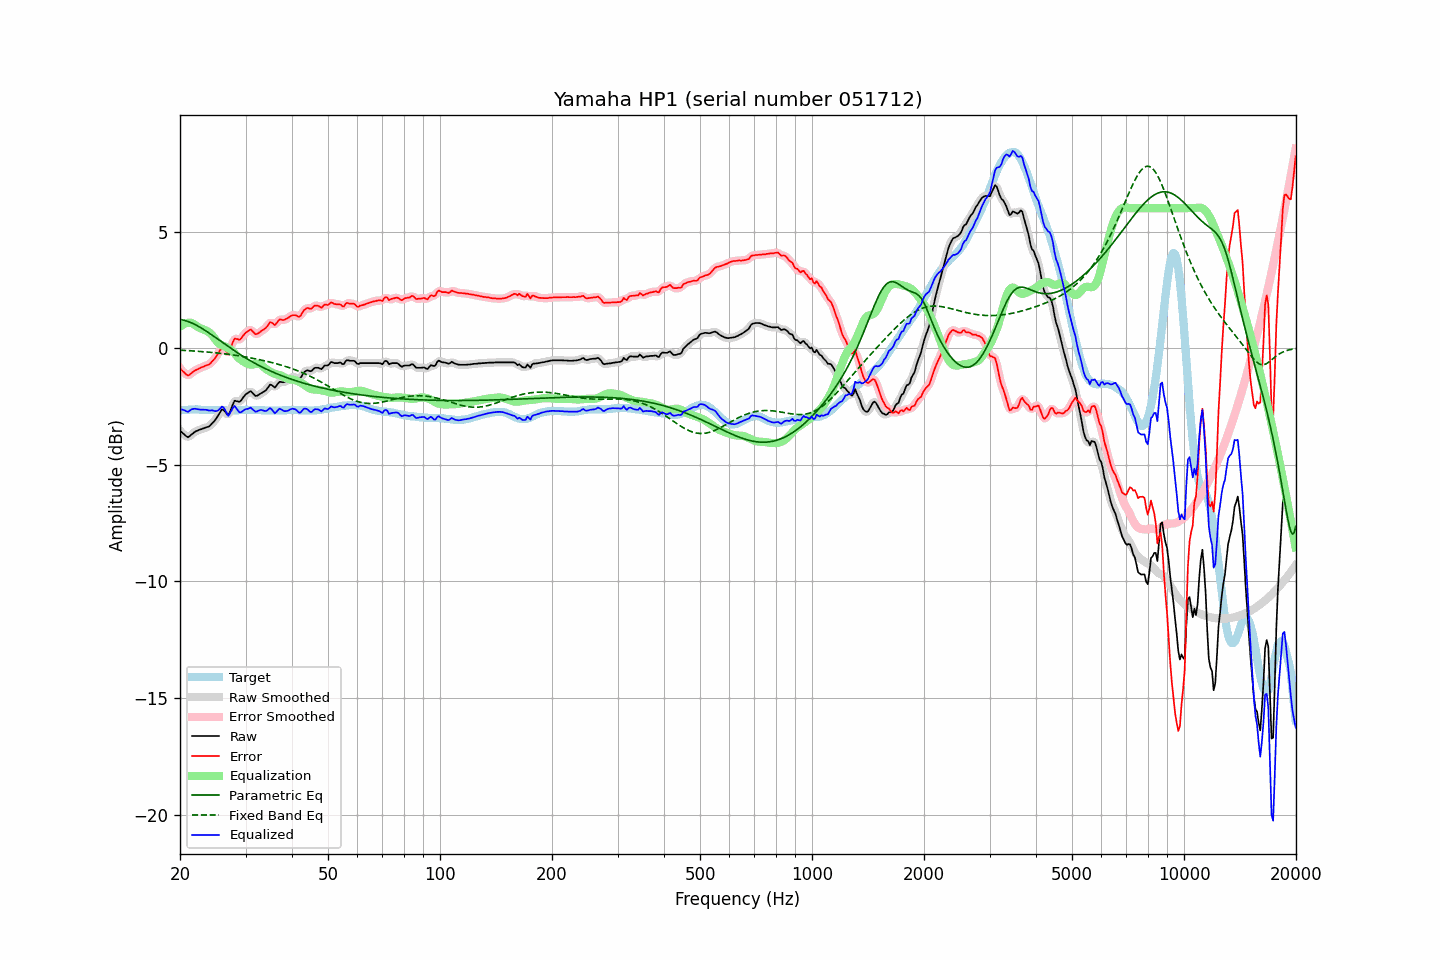

The file beside this chart, header and first rows:
frequency, raw, error, smoothed, error_smoothed, equalization, parametric_eq, fixed_band_eq, equalized_raw, equalized_smoothed, target
20.00, -3.54, -0.87, -3.53, -0.86, 0.91, 1.23, -0.09, -2.63, -2.62, -2.68
20.20, -3.60, -0.94, -3.61, -0.95, 0.97, 1.22, -0.09, -2.63, -2.64, -2.67
20.40, -3.66, -1.01, -3.68, -1.02, 1.01, 1.20, -0.10, -2.65, -2.67, -2.66
20.61, -3.72, -1.07, -3.73, -1.08, 1.05, 1.18, -0.10, -2.67, -2.68, -2.66
20.81, -3.78, -1.14, -3.78, -1.14, 1.07, 1.16, -0.10, -2.71, -2.71, -2.65
21.02, -3.82, -1.18, -3.80, -1.16, 1.09, 1.14, -0.11, -2.74, -2.71, -2.65
21.23, -3.77, -1.14, -3.78, -1.14, 1.09, 1.11, -0.11, -2.68, -2.69, -2.64
21.44, -3.71, -1.08, -3.72, -1.09, 1.08, 1.09, -0.12, -2.63, -2.64, -2.64
21.66, -3.66, -1.03, -3.66, -1.02, 1.05, 1.06, -0.12, -2.62, -2.61, -2.64
21.87, -3.60, -0.97, -3.61, -0.98, 1.00, 1.02, -0.13, -2.60, -2.60, -2.64
22.09, -3.56, -0.94, -3.57, -0.94, 0.96, 0.99, -0.13, -2.60, -2.61, -2.63
22.31, -3.53, -0.91, -3.53, -0.90, 0.91, 0.95, -0.14, -2.62, -2.62, -2.63
22.54, -3.50, -0.87, -3.51, -0.87, 0.87, 0.91, -0.14, -2.63, -2.63, -2.64
22.76, -3.48, -0.84, -3.48, -0.84, 0.84, 0.87, -0.15, -2.64, -2.64, -2.65
22.99, -3.45, -0.81, -3.46, -0.81, 0.82, 0.83, -0.15, -2.64, -2.64, -2.65
23.22, -3.43, -0.79, -3.43, -0.78, 0.79, 0.79, -0.16, -2.64, -2.64, -2.65
23.45, -3.40, -0.75, -3.41, -0.76, 0.76, 0.74, -0.16, -2.64, -2.65, -2.66
23.69, -3.38, -0.73, -3.39, -0.73, 0.73, 0.70, -0.17, -2.66, -2.66, -2.66
23.92, -3.36, -0.71, -3.35, -0.69, 0.68, 0.65, -0.17, -2.68, -2.67, -2.66
24.16, -3.30, -0.65, -3.30, -0.64, 0.63, 0.60, -0.18, -2.67, -2.67, -2.66
24.40, -3.22, -0.57, -3.23, -0.58, 0.56, 0.56, -0.19, -2.67, -2.68, -2.66
24.65, -3.15, -0.50, -3.15, -0.50, 0.47, 0.51, -0.19, -2.69, -2.69, -2.66
24.89, -3.07, -0.42, -3.07, -0.41, 0.37, 0.46, -0.20, -2.70, -2.70, -2.66
25.14, -2.97, -0.32, -2.97, -0.31, 0.28, 0.41, -0.21, -2.69, -2.69, -2.66
25.39, -2.86, -0.20, -2.85, -0.19, 0.21, 0.36, -0.22, -2.65, -2.65, -2.67
25.65, -2.75, -0.09, -2.74, -0.07, 0.16, 0.31, -0.22, -2.59, -2.58, -2.67
25.91, -2.64, 0.03, -2.67, -0.00, 0.13, 0.26, -0.23, -2.51, -2.54, -2.67
26.16, -2.64, 0.02, -2.66, 0.01, 0.10, 0.21, -0.24, -2.54, -2.56, -2.67
26.43, -2.72, -0.06, -2.73, -0.07, 0.07, 0.16, -0.25, -2.65, -2.66, -2.67
26.69, -2.81, -0.15, -2.82, -0.15, 0.04, 0.12, -0.26, -2.78, -2.78, -2.67
26.96, -2.89, -0.23, -2.83, -0.17, -0.01, 0.07, -0.27, -2.90, -2.84, -2.67
27.23, -2.76, -0.09, -2.75, -0.08, -0.05, 0.02, -0.27, -2.81, -2.80, -2.67
27.50, -2.57, 0.09, -2.58, 0.09, -0.10, -0.03, -0.28, -2.67, -2.68, -2.67
27.77, -2.39, 0.27, -2.40, 0.26, -0.16, -0.07, -0.29, -2.55, -2.56, -2.67
28.05, -2.25, 0.41, -2.30, 0.37, -0.23, -0.12, -0.30, -2.48, -2.52, -2.67
28.33, -2.27, 0.39, -2.27, 0.40, -0.31, -0.17, -0.31, -2.58, -2.57, -2.67
28.62, -2.28, 0.38, -2.28, 0.38, -0.39, -0.21, -0.32, -2.67, -2.67, -2.67
28.90, -2.30, 0.35, -2.28, 0.38, -0.45, -0.26, -0.34, -2.76, -2.74, -2.66
29.19, -2.24, 0.41, -2.23, 0.42, -0.51, -0.30, -0.35, -2.75, -2.74, -2.66
29.48, -2.14, 0.51, -2.15, 0.50, -0.56, -0.34, -0.36, -2.70, -2.71, -2.66
29.78, -2.05, 0.59, -2.06, 0.59, -0.60, -0.39, -0.37, -2.65, -2.66, -2.65
30.08, -1.97, 0.67, -1.98, 0.66, -0.64, -0.43, -0.38, -2.61, -2.62, -2.65
30.38, -1.93, 0.71, -1.92, 0.73, -0.67, -0.47, -0.39, -2.61, -2.59, -2.65
30.68, -1.88, 0.76, -1.88, 0.77, -0.70, -0.51, -0.41, -2.58, -2.58, -2.65
30.99, -1.84, 0.80, -1.88, 0.77, -0.71, -0.55, -0.42, -2.55, -2.58, -2.65
31.30, -1.91, 0.73, -1.91, 0.73, -0.71, -0.59, -0.43, -2.62, -2.62, -2.65
31.61, -1.98, 0.66, -1.98, 0.67, -0.69, -0.63, -0.45, -2.68, -2.67, -2.65
31.93, -2.05, 0.59, -2.03, 0.62, -0.68, -0.67, -0.46, -2.73, -2.71, -2.65
32.24, -2.04, 0.61, -2.04, 0.61, -0.67, -0.70, -0.48, -2.71, -2.71, -2.66
32.57, -2.00, 0.65, -2.01, 0.65, -0.67, -0.74, -0.49, -2.68, -2.68, -2.66
32.89, -1.95, 0.70, -1.96, 0.70, -0.70, -0.77, -0.50, -2.65, -2.66, -2.66
33.22, -1.91, 0.75, -1.92, 0.75, -0.75, -0.81, -0.52, -2.66, -2.66, -2.67
33.55, -1.87, 0.79, -1.88, 0.79, -0.81, -0.84, -0.54, -2.68, -2.68, -2.67
33.89, -1.83, 0.84, -1.83, 0.85, -0.87, -0.88, -0.55, -2.70, -2.69, -2.68
34.23, -1.76, 0.91, -1.75, 0.93, -0.92, -0.91, -0.57, -2.68, -2.67, -2.68
34.57, -1.66, 1.01, -1.66, 1.02, -0.96, -0.94, -0.58, -2.63, -2.62, -2.68
34.92, -1.56, 1.11, -1.60, 1.08, -1.00, -0.97, -0.60, -2.57, -2.60, -2.68
35.27, -1.58, 1.09, -1.60, 1.08, -1.04, -1.00, -0.62, -2.62, -2.64, -2.68
35.62, -1.63, 1.04, -1.63, 1.04, -1.08, -1.03, -0.64, -2.71, -2.71, -2.68
35.97, -1.69, 0.98, -1.65, 1.03, -1.10, -1.06, -0.65, -2.80, -2.75, -2.68
... 635 more rows
